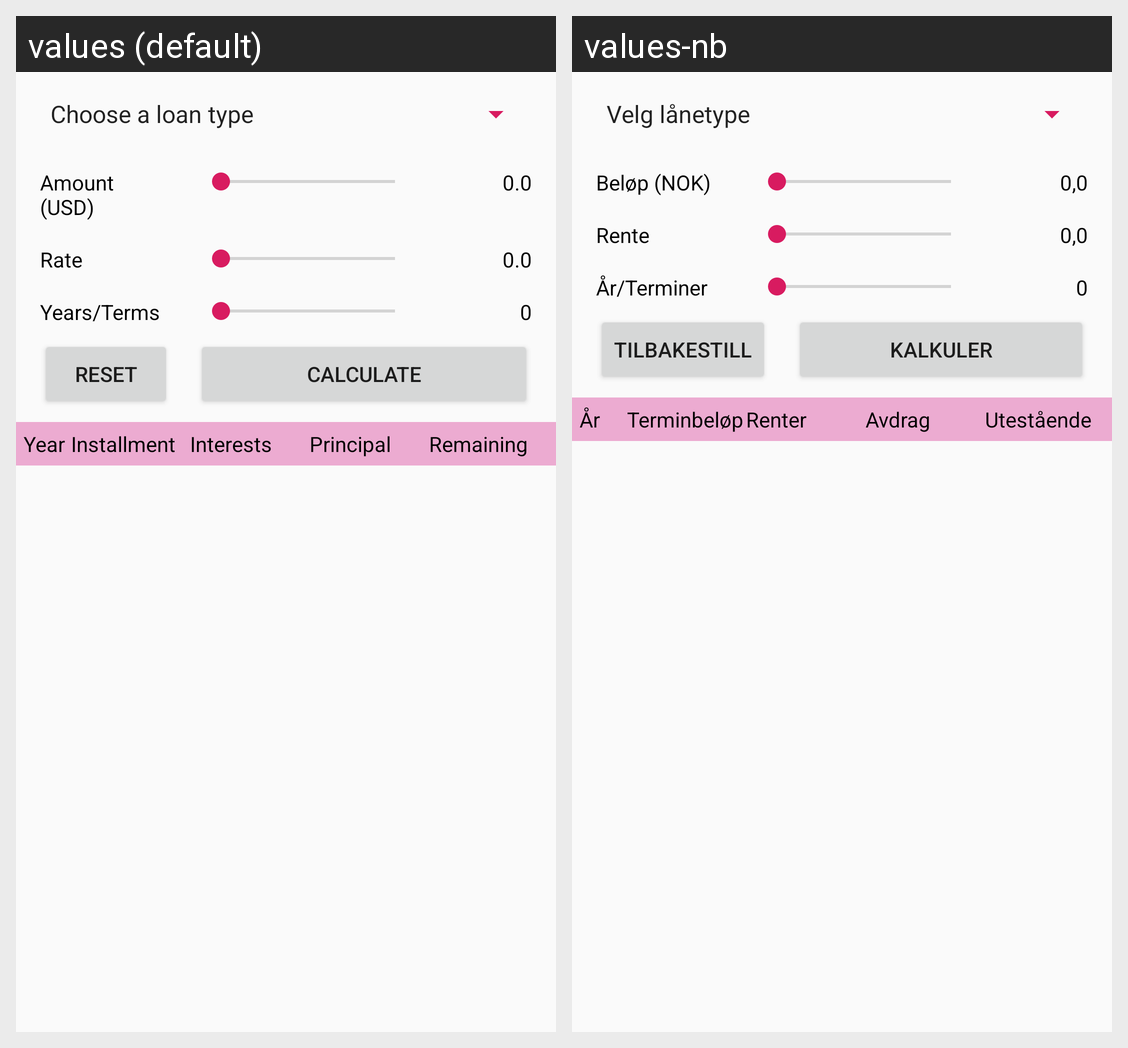

Strings drawn on this Android screen and how each of the app's shown locales translates them:
Android screen res/layout/activity_main.xml rendered under 2 locales, left to right: values (default), values-nb. Device: Nexus 5 (rendered at 1080×1920; each locale shown at half size, 540×960, under a caption strip naming it); theme AppTheme.
Strings drawn on this screen, with the default value and each locale's value (text and hints the layout hard-codes, and strings that could not be matched under every locale, appear in the picture but are not listed):

txt_amountLabel
  values: Amount (USD)
  values-nb: Beløp (NOK)

txt_amountHint
  values: 0.0
  values-nb: 0,0

txt_rateLabel
  values: Rate
  values-nb: Rente

txt_rateHint
  values: 0.0
  values-nb: 0,0

txt_yearsLabel
  values: Years/Terms
  values-nb: År/Terminer

txt_yearsHint
  values: 0
  values-nb: 0  [not translated; the default value is used]

txt_btnCalculate
  values: Calculate
  values-nb: Kalkuler

txt_btnReset
  values: Reset
  values-nb: Tilbakestill

txt_captionYear
  values: Year
  values-nb: År

txt_captionInstallment
  values: Installment
  values-nb: Terminbeløp

txt_captionInterests
  values: Interests
  values-nb: Renter

txt_captionPrincipal
  values: Principal
  values-nb: Avdrag

txt_captionRemaining
  values: Remaining
  values-nb: Utestående
